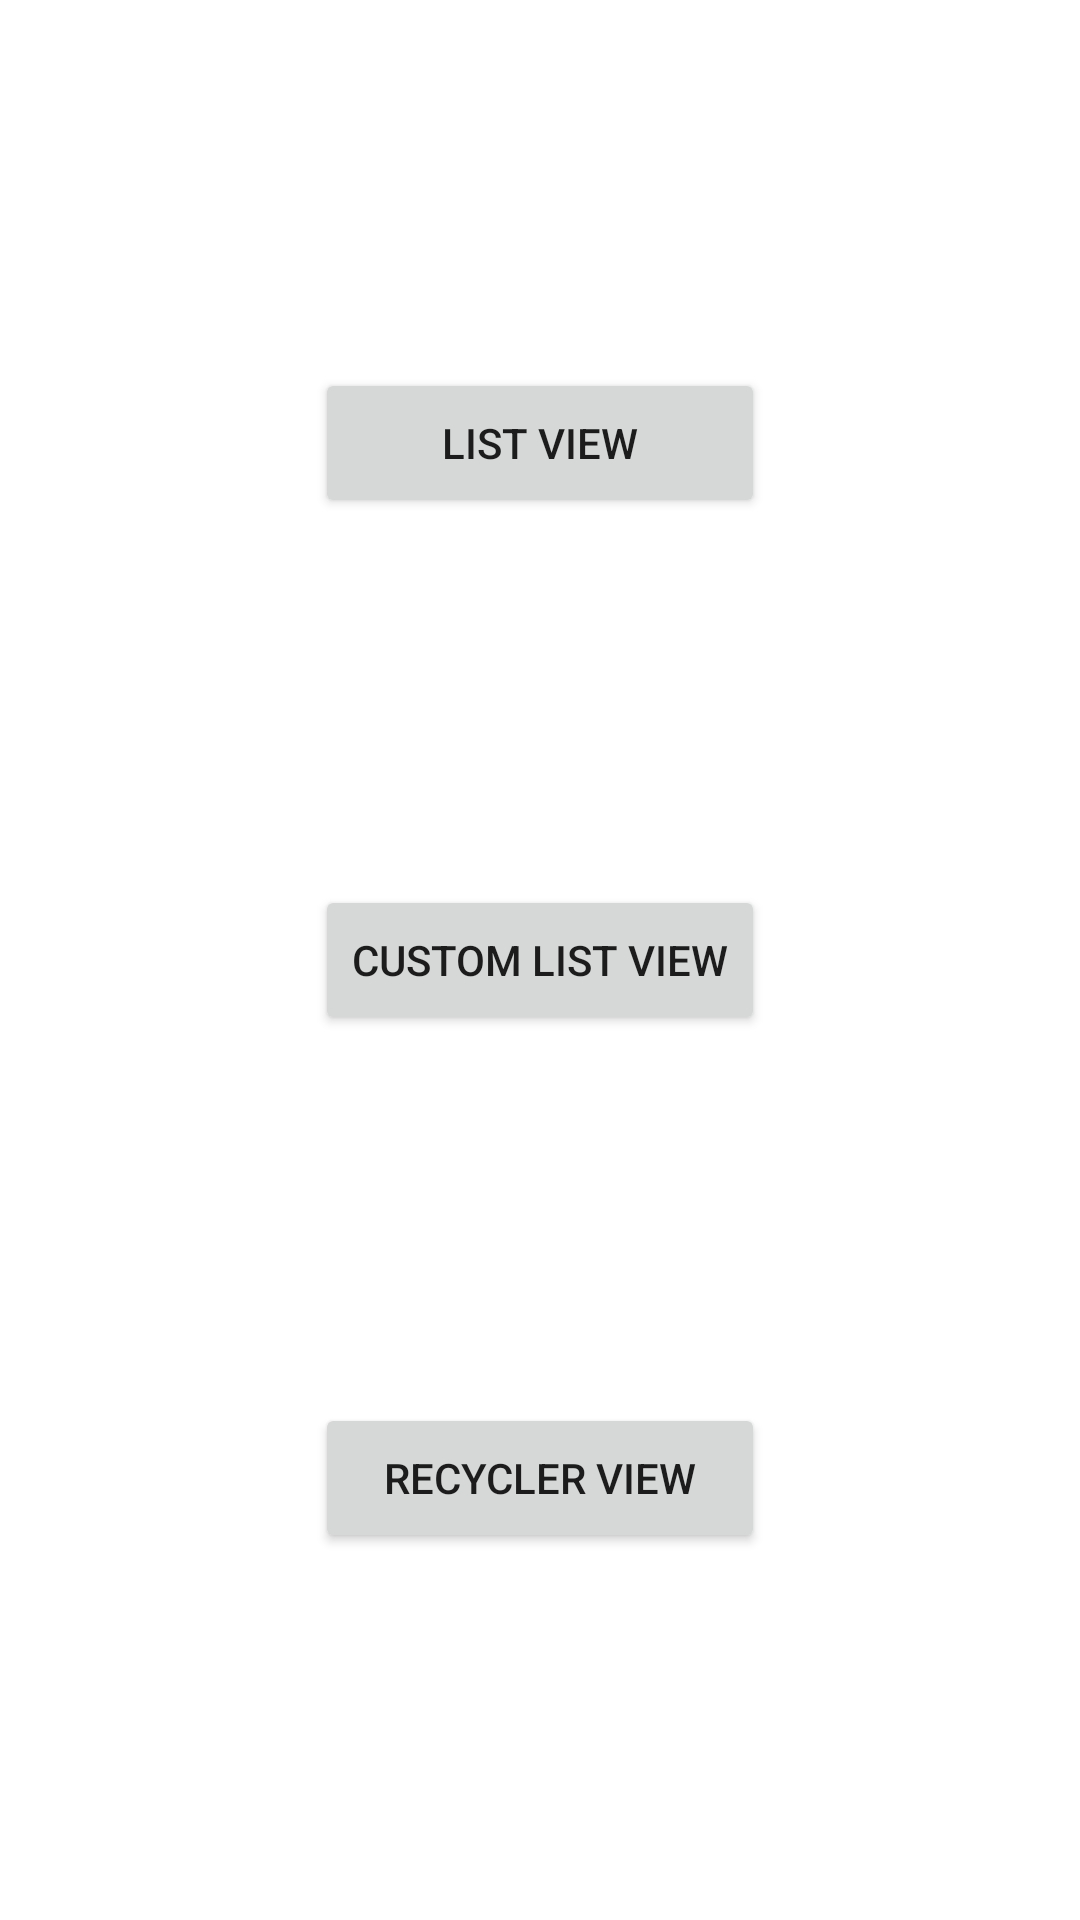

Layout XML and referenced resources for this Android screen:
<!-- AndroidManifest.xml: application theme Theme.Listrecycler -->
<!-- res/layout/activity_main.xml -->
<?xml version="1.0" encoding="utf-8"?>
<androidx.constraintlayout.widget.ConstraintLayout xmlns:android="http://schemas.android.com/apk/res/android"
    xmlns:app="http://schemas.android.com/apk/res-auto"
    xmlns:tools="http://schemas.android.com/tools"
    android:id="@+id/main"
    android:layout_width="match_parent"
    android:layout_height="match_parent"
    tools:context=".MainActivity">

    <Button
        android:id="@+id/navToListView"
        android:layout_width="150dp"
        android:layout_height="50dp"
        android:text="List View"
        app:layout_constraintBottom_toTopOf="@+id/navToCustomList"
        app:layout_constraintEnd_toEndOf="parent"
        app:layout_constraintHorizontal_bias="0.5"
        app:layout_constraintStart_toStartOf="parent"
        app:layout_constraintTop_toTopOf="parent" />

    <Button
        android:id="@+id/navToCustomList"
        android:layout_width="150dp"
        android:layout_height="50dp"
        android:text="Custom List View"
        app:layout_constraintBottom_toTopOf="@+id/navToRecyclerView"
        app:layout_constraintEnd_toEndOf="parent"
        app:layout_constraintHorizontal_bias="0.5"
        app:layout_constraintStart_toStartOf="parent"
        app:layout_constraintTop_toBottomOf="@+id/navToListView" />

    <Button
        android:id="@+id/navToRecyclerView"
        android:layout_width="150dp"
        android:layout_height="50dp"
        android:text="Recycler View"
        app:layout_constraintBottom_toBottomOf="parent"
        app:layout_constraintEnd_toEndOf="parent"
        app:layout_constraintHorizontal_bias="0.5"
        app:layout_constraintStart_toStartOf="parent"
        app:layout_constraintTop_toBottomOf="@+id/navToCustomList" />
</androidx.constraintlayout.widget.ConstraintLayout>
<!-- resources referenced by this layout -->
<resources>
  <style name="Theme.Listrecycler" parent="Theme.MaterialComponents.DayNight.NoActionBar">
          
          <item name="colorPrimary">@color/purple_500</item>
          <item name="colorPrimaryVariant">@color/purple_700</item>
          <item name="colorOnPrimary">@color/white</item>
          
          <item name="colorSecondary">@color/teal_200</item>
          <item name="colorSecondaryVariant">@color/teal_700</item>
          <item name="colorOnSecondary">@color/black</item>
          
          <item name="android:statusBarColor">?attr/colorPrimaryVariant</item>
          
      </style>
  <!-- not gathered from this repository: default colours our renderer supplied (Android Studio template values) -->
  <color name="purple_500">#FF6200EE</color>
  <color name="purple_700">#FF3700B3</color>
  <color name="teal_200">#FF03DAC5</color>
  <color name="teal_700">#FF018786</color>
  <color name="black">#FF000000</color>
  <color name="white">#FFFFFFFF</color>
</resources>
